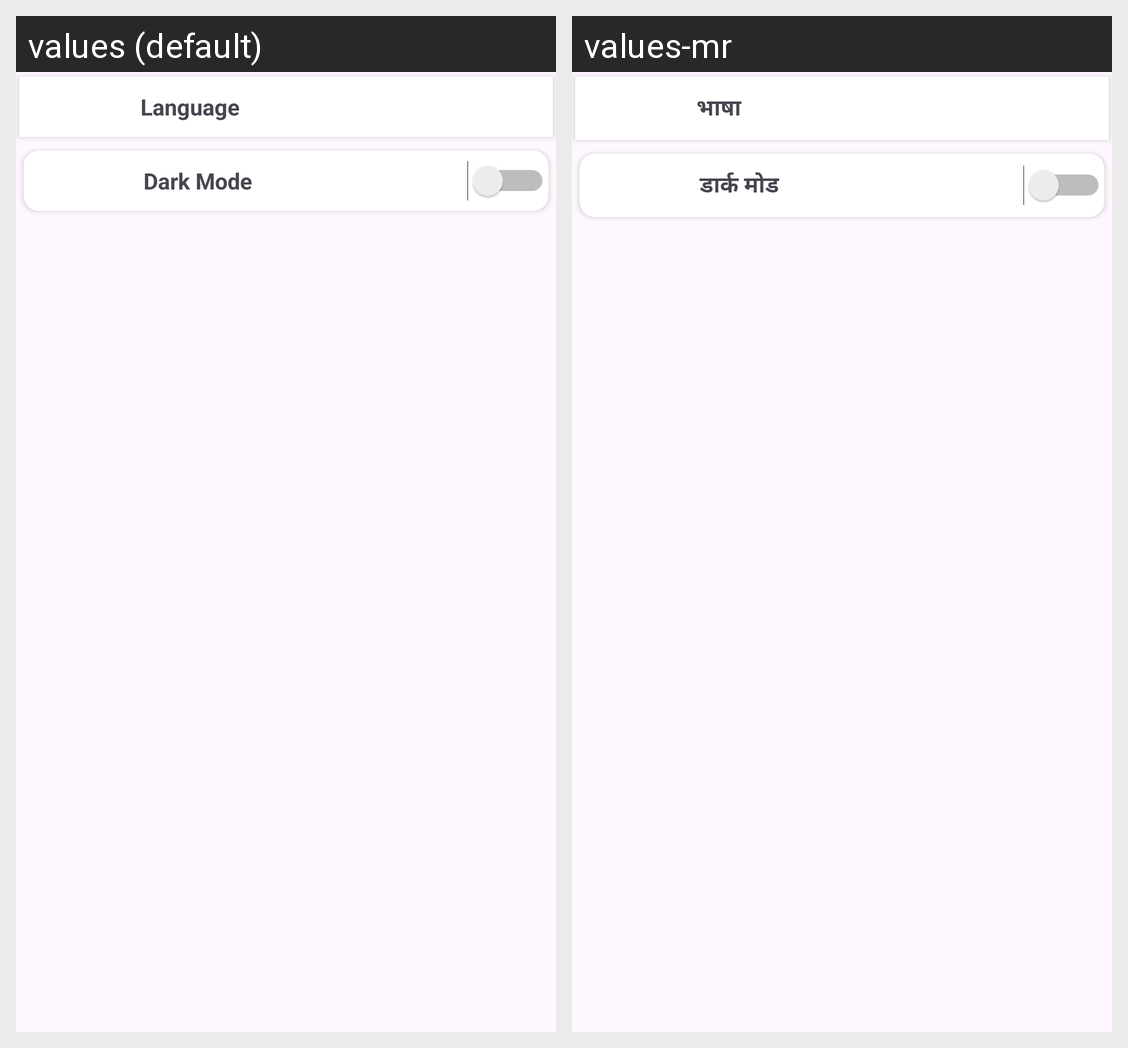

The same Android screen rendered under two of its app's locales, left to right. List the strings drawn on it with the default value and each locale's translation.
Android screen res/layout/activity_settings.xml rendered under 2 locales, left to right: values (default), values-mr. Device: Nexus 5 (rendered at 1080×1920; each locale shown at half size, 540×960, under a caption strip naming it); theme Theme.Vargani.
Strings drawn on this screen, with the default value and each locale's value (text and hints the layout hard-codes, and strings that could not be matched under every locale, appear in the picture but are not listed):

language
  values: Language
  values-mr: भाषा

dark_mode
  values: Dark Mode
  values-mr: डार्क मोड
